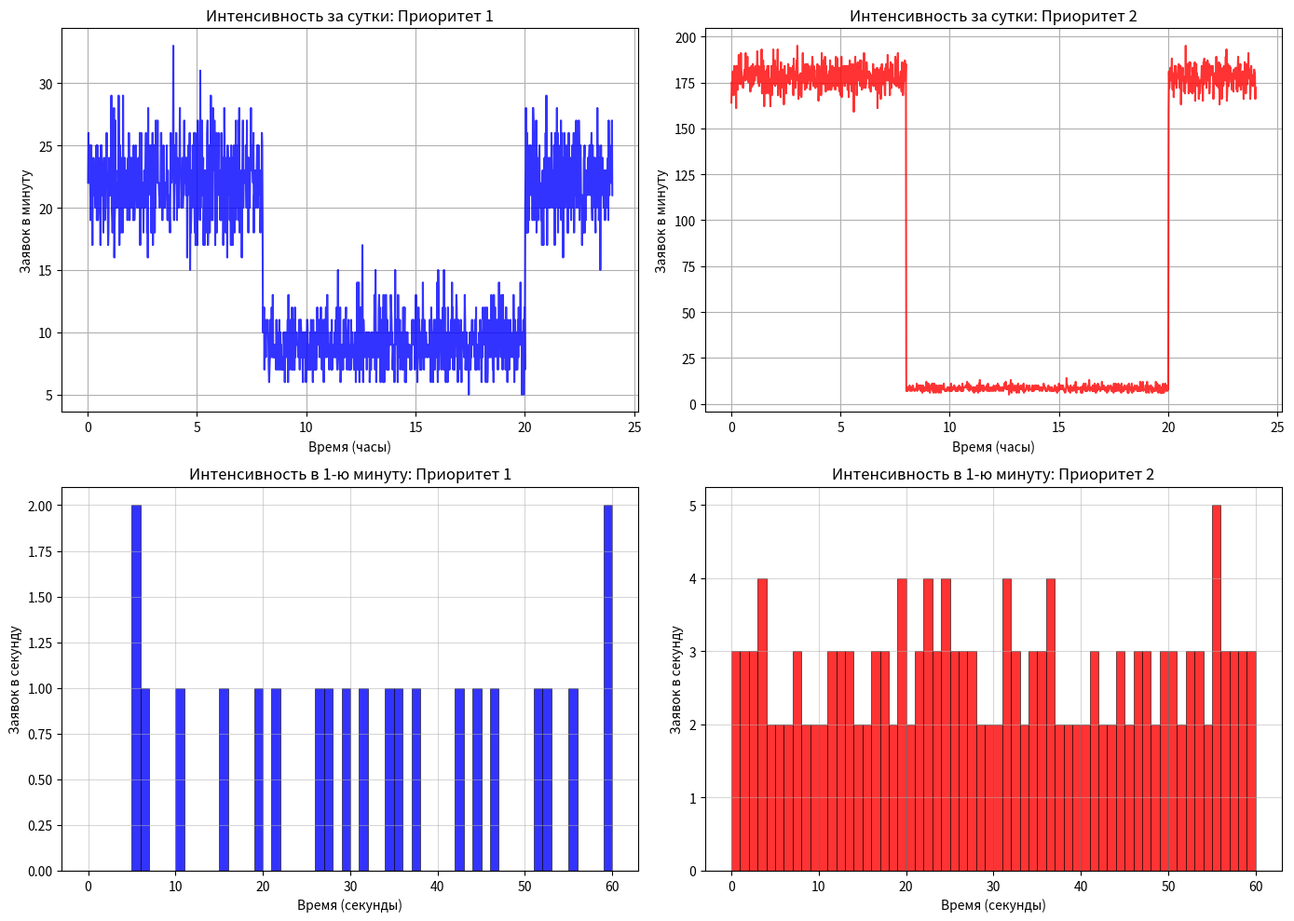
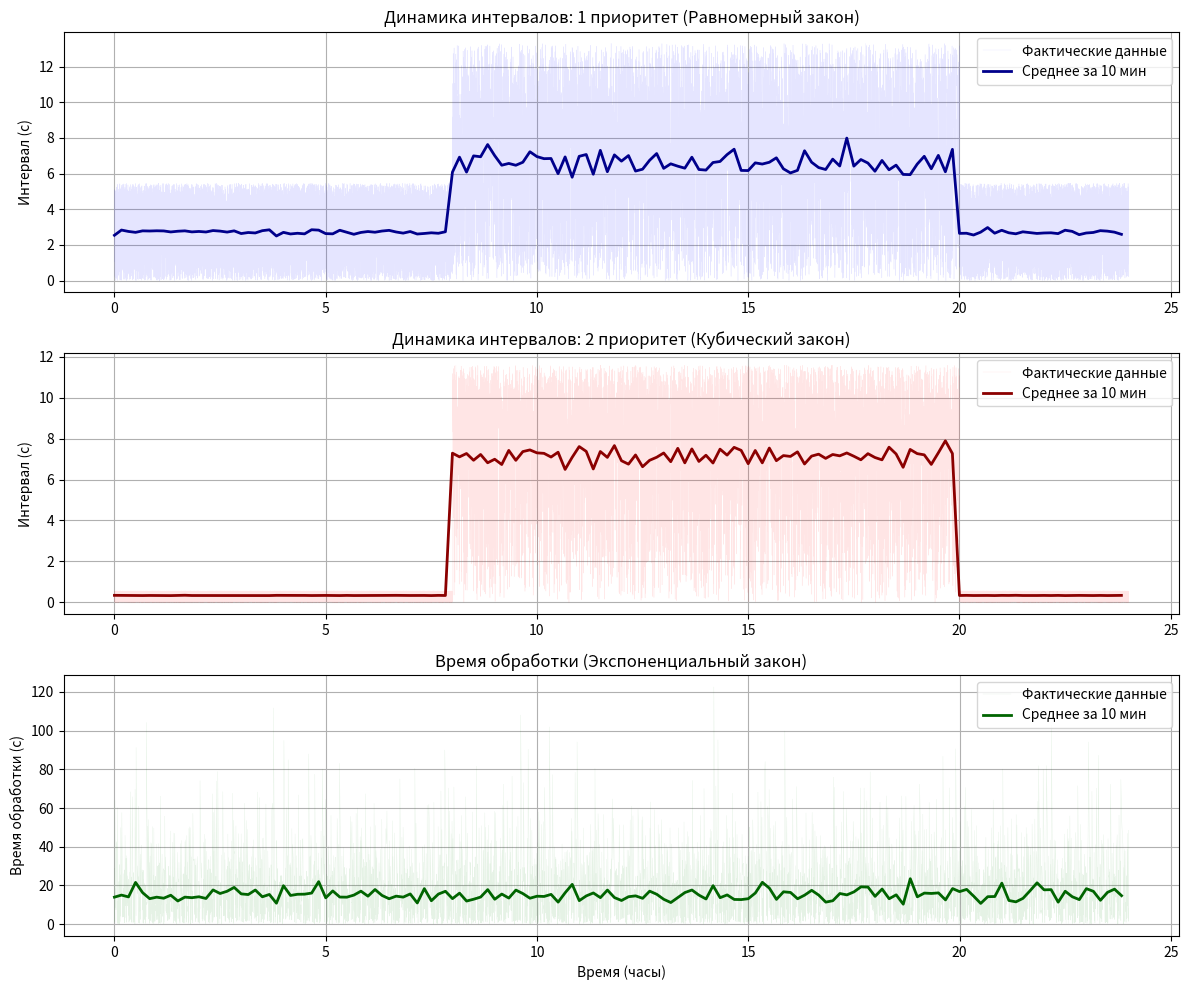

Python code for these plots, in order:
import random
import math
import matplotlib.pyplot as plt

class Config:
    def __init__(self):
        self.N = 1          # Количество приборов
        self.L = 6          # Максимальная длина очереди
        self.Q = 2          # Количество приоритетов (1 - высший, Q - низший)
        
        # Переключение на абсолютный приоритет при W заявок первого приоритета в очереди
        self.W = 2          

        # Время моделирования: 1 сутки (в секундах)
        self.t_mod = 86400.0   
        self.dt = 0.1       # Шаг моделирования

        self.mu_mean = 15.0 # Математическое ожидание времени обработки заявки

        # Начальные Z (моменты поступления). Нулевой индекс не используется.
        self.initial_Z = [0.0, 5.0, 0.5]

class SMO:
    def __init__(self, cfg):
        self.cfg = cfg
        self.t = 0.0

        self.Z = self.cfg.initial_Z.copy()
        self.U =[0.0] * self.cfg.N
        self.D =[0] * self.cfg.N

        self.B = [0] * (self.cfg.Q + 1)
        self.P =[0] * (self.cfg.Q + 1)
        self.j = [0] * (self.cfg.Q + 1)

        # Переменные для Пункта 2 (сбор заявок за минуту)
        self.last_recorded_minute = 0
        self.current_min_P1 = 0
        self.current_min_P2 = 0
        
        self.reqs_per_minute_P1 =[]
        self.reqs_per_minute_P2 =[]

        # Списки для сохранения сгенерированных интервалов и построения графиков
        self.hist_t_P1 =[]
        self.hist_val_P1 =[]
        self.hist_t_P2 =[]
        self.hist_val_P2 =[]
        self.hist_t_mu =[]
        self.hist_val_mu =[]

    def generate_exponential(self, mean):
        while True:
            val = random.expovariate(1.0 / mean)
            if val > 0:
                return val

    def generate_uniform(self, M, D):
        c = M - math.sqrt(3 * D)
        b = M + math.sqrt(3 * D)
        while True:
            val = random.uniform(c, b)
            if val > 0:
                return val

    def generate_cubic(self, M, D):
        while True:
            x = random.random()
            val = math.sqrt(37.5 * D) * (x**0.25 - 0.8) + M
            if val > 0:
                return val

    def gen_random_interval(self, prio_index, current_time):
        t_hour = (current_time % 86400.0) / 3600.0
        is_day = (8.0 <= t_hour < 20.0)

        if prio_index == 1:
            M = 4.807692 if is_day else 2.0
            D = 24.02922 if is_day else 4.0
            return self.generate_uniform(M, D)
        else:
            M = 5.208333 if is_day else 0.25
            D = 27.12674 if is_day else 0.0625
            return self.generate_cubic(M, D)

    def put_in_queue(self, k):
        current_queue_size = sum(self.j[1:self.cfg.Q + 1])
        if current_queue_size < self.cfg.L:
            self.j[k] += 1
        else:
            displaced = False
            for low in range(self.cfg.Q, k, -1):
                if self.j[low] > 0:
                    self.j[low] -= 1
                    self.P[low] += 1
                    self.j[k] += 1
                    displaced = True
                    break
            if not displaced:
                self.P[k] += 1

    def capture_server(self, k):
        for i in range(self.cfg.N):
            if self.D[i] == 0:
                self.D[i] = k
                mu_val = self.generate_exponential(self.cfg.mu_mean)
                self.U[i] = self.t + mu_val
                
                self.hist_t_mu.append(self.t)
                self.hist_val_mu.append(mu_val)
                return

        if self.j[1] >= self.cfg.W:
            for lowest in range(self.cfg.Q, k, -1):
                for i in range(self.cfg.N):
                    if self.D[i] == lowest:
                        preempted = self.D[i]
                        self.D[i] = k
                        mu_val = self.generate_exponential(self.cfg.mu_mean)
                        self.U[i] = self.t + mu_val
                        
                        self.hist_t_mu.append(self.t)
                        self.hist_val_mu.append(mu_val)
                        self.put_in_queue(preempted)
                        return
        self.put_in_queue(k)

    def extract_from_queue(self, server_index):
        for k in range(1, self.cfg.Q + 1):
            if self.j[k] > 0:
                self.j[k] -= 1
                self.D[server_index] = k
                mu_val = self.generate_exponential(self.cfg.mu_mean)
                self.U[server_index] = self.t + mu_val
                
                self.hist_t_mu.append(self.t)
                self.hist_val_mu.append(mu_val)
                return

    def check_mixed_priority_switch(self):
        if self.j[1] >= self.cfg.W:
            for i in range(self.cfg.N):
                if self.D[i] > 1:
                    if self.j[1] > 0:
                        preempted = self.D[i]
                        self.j[1] -= 1
                        self.D[i] = 1
                        mu_val = self.generate_exponential(self.cfg.mu_mean)
                        self.U[i] = self.t + mu_val
                        
                        self.hist_t_mu.append(self.t)
                        self.hist_val_mu.append(mu_val)
                        self.put_in_queue(preempted)

    def run(self):
        while self.t <= self.cfg.t_mod:
            self.t += self.cfg.dt

            current_mod_minute = int(self.t / 60.0)
            if current_mod_minute > self.last_recorded_minute:
                self.reqs_per_minute_P1.append(self.current_min_P1)
                self.reqs_per_minute_P2.append(self.current_min_P2)
                self.current_min_P1 = 0
                self.current_min_P2 = 0
                self.last_recorded_minute = current_mod_minute

            for k in range(1, self.cfg.Q + 1):
                if self.t >= self.Z[k]:
                    self.B[k] += 1
                    
                    if k == 1:
                        self.current_min_P1 += 1
                    elif k == 2:
                        self.current_min_P2 += 1

                    self.capture_server(k)
                    
                    interval = self.gen_random_interval(k, self.t)
                    
                    if k == 1:
                        self.hist_t_P1.append(self.t)
                        self.hist_val_P1.append(interval)
                    else:
                        self.hist_t_P2.append(self.t)
                        self.hist_val_P2.append(interval)

                    self.Z[k] += interval

            self.check_mixed_priority_switch()

            for i in range(self.cfg.N):
                if self.D[i] != 0 and self.t >= self.U[i]:
                    self.D[i] = 0
                    self.extract_from_queue(i)

    def print_stats(self):
        print("\n=========================================================")
        print("   РЕЗУЛЬТАТЫ ИМИТАЦИОННОГО МОДЕЛИРОВАНИЯ (Вариант 20)")
        print("=========================================================")
        print(f"Время моделирования: {self.cfg.t_mod / 3600.0:.2f} ч.")

        for k in range(1, self.cfg.Q + 1):
            p_refusal = (self.P[k] / self.B[k]) if self.B[k] > 0 else 0.0
            p_accept = 1.0 - p_refusal
            
            p_name = "1 (Равномерный закон)" if k == 1 else "2 (Кубический закон)"

            print(f"\n--- Приоритет: {p_name} ---")
            print(f"  Всего заявок поступило: {self.B[k]}")
            print(f"  Заявок отклонено:       {self.P[k]}")
            print(f"  Вероятность отказа:     {p_refusal * 100:.2f}%")
            print(f"  Вероятность приема:     {p_accept * 100:.2f}%")

        print("\n=========================================================")
        print("   Статистика за 1 минуту (выборка)")
        
        if self.reqs_per_minute_P1:
            def print_min_info(min_idx):
                n1 = self.reqs_per_minute_P1[min_idx]
                n2 = self.reqs_per_minute_P2[min_idx]
                print(f"    Поток P1: {n1} заявок | Поток P2: {n2} заявок")

            print_min_info(0)
        print("=========================================================\n")

    def get_smoothed_data(self, t_list, val_list, bin_size=600):
        if not t_list:
            return [],[]
        
        bins = {}
        for t, v in zip(t_list, val_list):
            b = int(t / bin_size) * bin_size
            if b not in bins:
                bins[b] = []
            bins[b].append(v)
            
        sorted_bins = sorted(bins.keys())
        t_smooth = sorted_bins
        val_smooth = [sum(bins[b]) / len(bins[b]) for b in sorted_bins]
        return t_smooth, val_smooth

    def show_plots(self):
        # -------------------------------------------------------------
        # График 1: Интенсивность заявок (Сетка 2x2)
        # -------------------------------------------------------------
        fig, axes = plt.subplots(2, 2, figsize=(14, 10))
        (ax1, ax2), (ax3, ax4) = axes
        
        minutes = range(1, len(self.reqs_per_minute_P1) + 1)
        hours = [m / 60.0 for m in minutes]
        
        # Верхний ряд: Суточная интенсивность
        ax1.plot(hours, self.reqs_per_minute_P1, color='blue', alpha=0.8, linewidth=1.5)
        ax1.set_title('Интенсивность за сутки: Приоритет 1')
        ax1.set_xlabel('Время (часы)')
        ax1.set_ylabel('Заявок в минуту')
        ax1.grid(True)
        
        ax2.plot(hours, self.reqs_per_minute_P2, color='red', alpha=0.8, linewidth=1.5)
        ax2.set_title('Интенсивность за сутки: Приоритет 2')
        ax2.set_xlabel('Время (часы)')
        ax2.set_ylabel('Заявок в минуту')
        ax2.grid(True)

        # Нижний ряд: Интенсивность за 1-ю минуту (с 0 по 60 секунду)
        # Отфильтруем заявки, которые пришли в первые 60 секунд
        t_1min_P1 =[t for t in self.hist_t_P1 if t <= 60.0]
        t_1min_P2 = [t for t in self.hist_t_P2 if t <= 60.0]

        # Строим гистограмму, где 1 столбик = 1 секунда
        ax3.hist(t_1min_P1, bins=60, range=(0, 60), color='blue', alpha=0.8, edgecolor='black', linewidth=0.5)
        ax3.set_title('Интенсивность в 1-ю минуту: Приоритет 1')
        ax3.set_xlabel('Время (секунды)')
        ax3.set_ylabel('Заявок в секунду')
        ax3.grid(True, alpha=0.5)

        ax4.hist(t_1min_P2, bins=60, range=(0, 60), color='red', alpha=0.8, edgecolor='black', linewidth=0.5)
        ax4.set_title('Интенсивность в 1-ю минуту: Приоритет 2')
        ax4.set_xlabel('Время (секунды)')
        ax4.set_ylabel('Заявок в секунду')
        ax4.grid(True, alpha=0.5)
        
        plt.tight_layout()
        plt.show()

        # -------------------------------------------------------------
        # График 2: Динамика изменения интервалов (оставлен без изменений)
        # -------------------------------------------------------------
        fig, axes = plt.subplots(3, 1, figsize=(12, 10))
        
        bin_size = 600
        t_sm_P1, v_sm_P1 = self.get_smoothed_data(self.hist_t_P1, self.hist_val_P1, bin_size)
        t_sm_P2, v_sm_P2 = self.get_smoothed_data(self.hist_t_P2, self.hist_val_P2, bin_size)
        t_sm_mu, v_sm_mu = self.get_smoothed_data(self.hist_t_mu, self.hist_val_mu, bin_size)

        def to_hours(t_list):
            return[t / 3600.0 for t in t_list]

        axes[0].plot(to_hours(self.hist_t_P1), self.hist_val_P1, color='blue', alpha=0.1, linewidth=0.3, label='Фактические данные')
        axes[0].plot(to_hours(t_sm_P1), v_sm_P1, color='darkblue', linewidth=2, label='Среднее за 10 мин')
        axes[0].set_title('Динамика интервалов: 1 приоритет (Равномерный закон)')
        axes[0].set_ylabel('Интервал (с)')
        axes[0].legend(loc='upper right')
        axes[0].grid(True)
        
        axes[1].plot(to_hours(self.hist_t_P2), self.hist_val_P2, color='red', alpha=0.1, linewidth=0.3, label='Фактические данные')
        axes[1].plot(to_hours(t_sm_P2), v_sm_P2, color='darkred', linewidth=2, label='Среднее за 10 мин')
        axes[1].set_title('Динамика интервалов: 2 приоритет (Кубический закон)')
        axes[1].set_ylabel('Интервал (с)')
        axes[1].legend(loc='upper right')
        axes[1].grid(True)

        axes[2].plot(to_hours(self.hist_t_mu), self.hist_val_mu, color='green', alpha=0.1, linewidth=0.3, label='Фактические данные')
        axes[2].plot(to_hours(t_sm_mu), v_sm_mu, color='darkgreen', linewidth=2, label='Среднее за 10 мин')
        axes[2].set_title('Время обработки (Экспоненциальный закон)')
        axes[2].set_xlabel('Время (часы)')
        axes[2].set_ylabel('Время обработки (с)')
        axes[2].legend(loc='upper right')
        axes[2].grid(True)

        plt.tight_layout()
        plt.show()

if __name__ == "__main__":
    my_config = Config()
    model = SMO(my_config)
    model.run()
    model.print_stats()
    model.show_plots()
